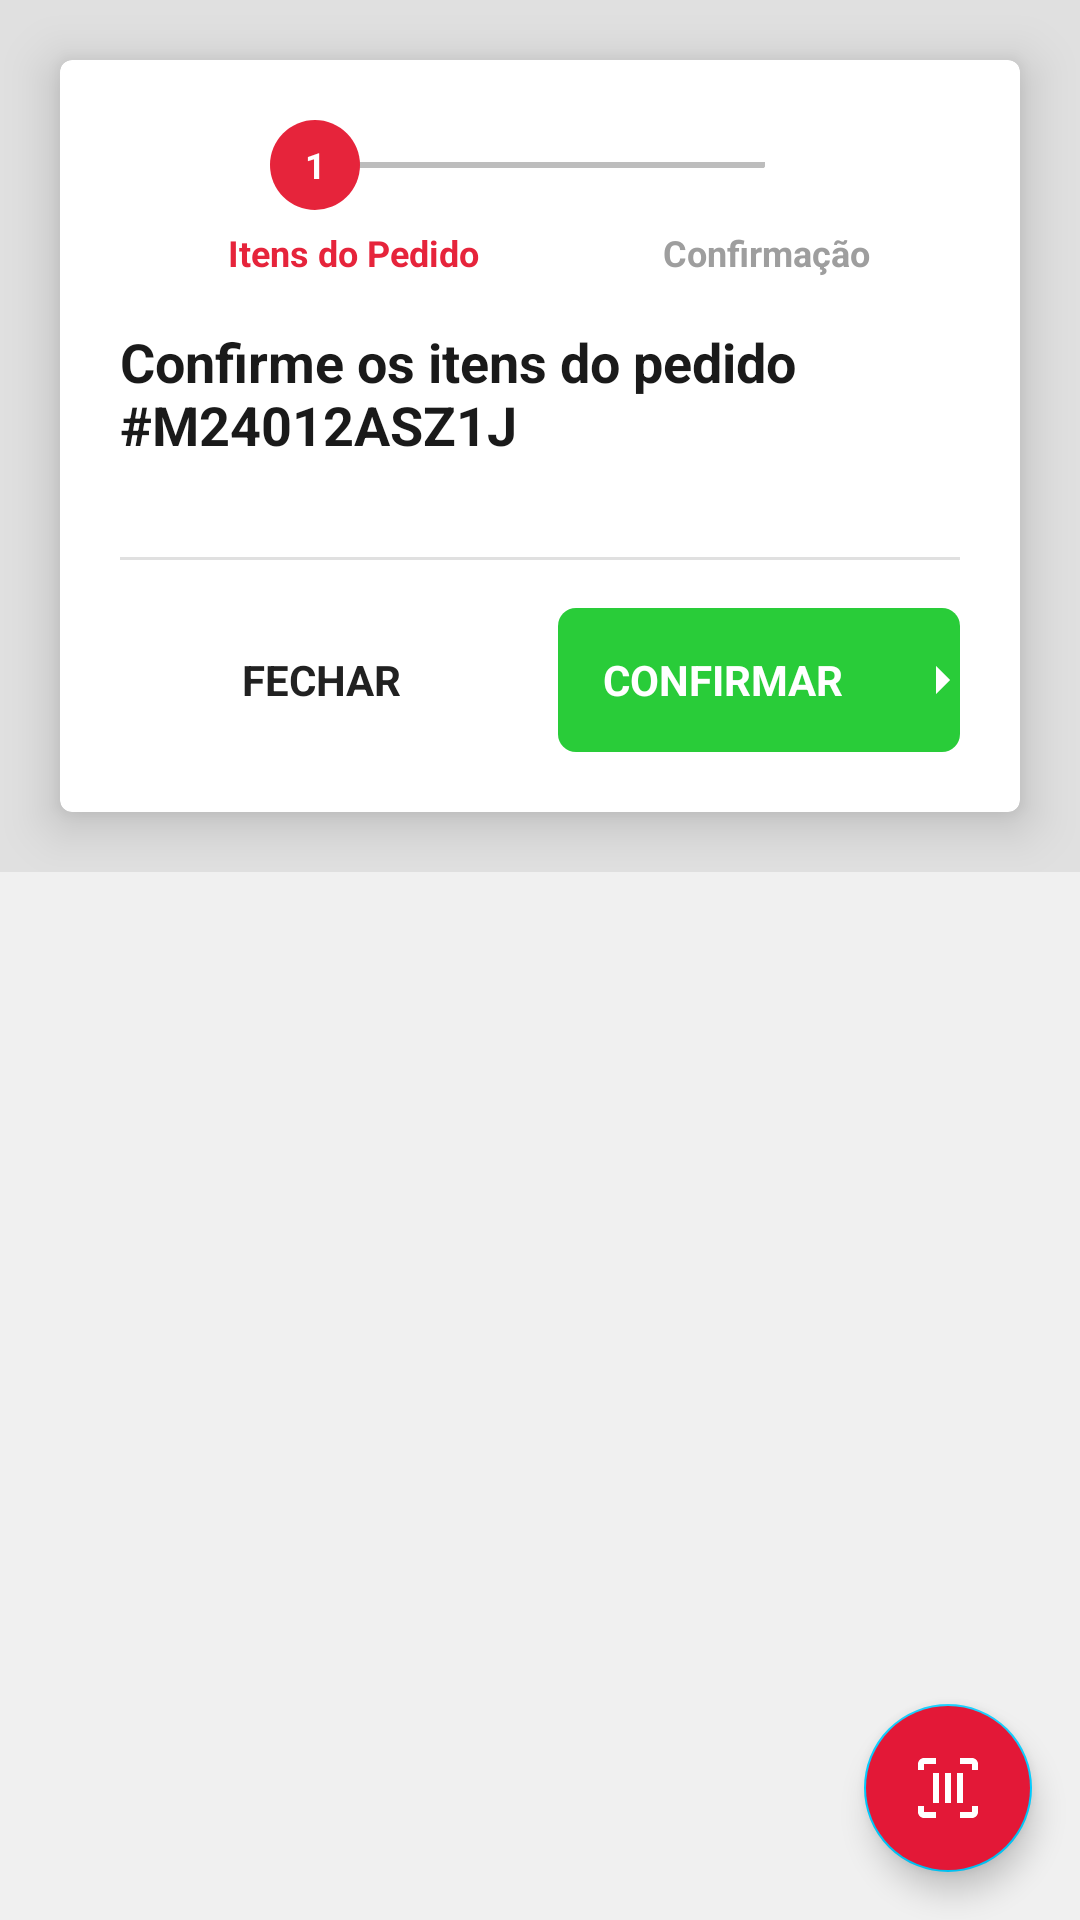

This screen was rendered from an Android layout file. Write that file and the resources it references.
<!-- AndroidManifest.xml: application theme Theme.Maestro -->
<!-- res/layout/dialog_smartphone_confirmacao_1.xml -->
<?xml version="1.0" encoding="utf-8"?>
<FrameLayout xmlns:android="http://schemas.android.com/apk/res/android"
    xmlns:app="http://schemas.android.com/apk/res-auto"
    android:layout_width="match_parent"
    android:layout_height="wrap_content">

    <ScrollView
        android:layout_width="match_parent"
        android:layout_height="wrap_content"
        android:background="#E0E0E0"
        android:fillViewport="true">

        <LinearLayout
            android:layout_width="match_parent"
            android:layout_height="wrap_content"
            android:orientation="vertical">

            <androidx.cardview.widget.CardView
                android:layout_width="match_parent"
                android:layout_height="wrap_content"
                android:layout_margin="20dp"
                app:cardCornerRadius="4dp"
                app:cardElevation="10dp">

                <LinearLayout
                    android:layout_width="match_parent"
                    android:layout_height="wrap_content"
                    android:orientation="vertical"
                    android:padding="20dp">

                    
                    <RelativeLayout
                        android:layout_width="match_parent"
                        android:layout_height="30dp"
                        android:layout_marginBottom="6dp">

                        <View
                            android:layout_width="match_parent"
                            android:layout_height="2dp"
                            android:layout_centerVertical="true"
                            android:layout_marginLeft="65dp"
                            android:layout_marginRight="65dp"
                            android:background="#BDBDBD" />

                        <TextView
                            android:id="@+id/tvStep1"
                            android:layout_width="30dp"
                            android:layout_height="30dp"
                            android:layout_alignParentLeft="true"
                            android:layout_centerVertical="true"
                            android:layout_marginLeft="50dp"
                            android:background="@drawable/bg_circle_stepper_red"
                            android:gravity="center"
                            android:text="1"
                            android:textColor="#FFFFFF"
                            android:textSize="12sp"
                            android:textStyle="bold" />

                        <TextView
                            android:id="@+id/tvStep2"
                            android:layout_width="30dp"
                            android:layout_height="30dp"
                            android:layout_alignParentRight="true"
                            android:layout_centerVertical="true"
                            android:layout_marginRight="50dp"
                            android:background="@drawable/bg_circle_stepper_grey"
                            android:gravity="center"
                            android:text="2"
                            android:textColor="#FFFFFF"
                            android:textSize="12sp"
                            android:textStyle="bold" />
                    </RelativeLayout>

                    <RelativeLayout
                        android:layout_width="match_parent"
                        android:layout_height="wrap_content">

                        <TextView
                            android:layout_width="wrap_content"
                            android:layout_height="wrap_content"
                            android:layout_alignParentLeft="true"
                            android:layout_marginLeft="36dp"
                            android:text="Itens do Pedido"
                            android:textColor="#E6243B"
                            android:textSize="12sp"
                            android:textStyle="bold" />

                        <TextView
                            android:layout_width="wrap_content"
                            android:layout_height="wrap_content"
                            android:layout_alignParentRight="true"
                            android:layout_marginRight="30dp"
                            android:text="Confirmação"
                            android:textColor="#9E9E9E"
                            android:textSize="12sp"
                            android:textStyle="bold" />
                    </RelativeLayout>

                    
                    <TextView
                        android:id="@+id/tvTituloPedido"
                        android:layout_width="match_parent"
                        android:layout_height="wrap_content"
                        android:layout_marginTop="16dp"
                        android:text="Confirme os itens do pedido #M24012ASZ1J"
                        android:textColor="#1A1A1A"
                        android:textSize="18sp"
                        android:textStyle="bold" />

                    
                    <androidx.recyclerview.widget.RecyclerView
                        android:id="@+id/rvItensSmartphone"
                        android:layout_width="match_parent"
                        android:layout_height="wrap_content"
                        android:layout_marginTop="12dp"
                        android:nestedScrollingEnabled="false" />

                    
                    <View
                        android:layout_width="match_parent"
                        android:layout_height="1dp"
                        android:layout_marginTop="20dp"
                        android:background="#E0E0E0" />

                    <LinearLayout
                        android:layout_width="match_parent"
                        android:layout_height="wrap_content"
                        android:layout_marginTop="16dp"
                        android:orientation="horizontal">

                        <Button
                            android:id="@+id/btnFechar"
                            android:layout_width="0dp"
                            android:layout_height="48dp"
                            android:layout_weight="1"
                            android:background="?attr/selectableItemBackground"
                            android:stateListAnimator="@null"
                            android:text="FECHAR"
                            android:textColor="#212121"
                            android:textSize="14sp"
                            android:textStyle="bold"
                            app:backgroundTint="@null" />

                        <Button
                            android:id="@+id/btnConfirmar"
                            android:layout_width="0dp"
                            android:layout_height="48dp"
                            android:layout_marginStart="12dp"
                            android:layout_weight="1"
                            android:background="@drawable/bg_btn_confirm"
                            android:drawableEnd="@drawable/ic_arrow_forward_white"
                            android:drawablePadding="8dp"
                            android:stateListAnimator="@null"
                            android:text="CONFIRMAR"
                            android:textColor="#FFFFFF"
                            android:textSize="14sp"
                            android:textStyle="bold"
                            app:backgroundTint="@null" />
                    </LinearLayout>

                </LinearLayout>
            </androidx.cardview.widget.CardView>
        </LinearLayout>
    </ScrollView>

    <com.google.android.material.floatingactionbutton.FloatingActionButton
        android:id="@+id/fabScannerDialogImei"
        android:layout_width="wrap_content"
        android:layout_height="wrap_content"
        android:layout_gravity="bottom|end"
        android:layout_margin="16dp"
        android:backgroundTint="#E31837"
        android:contentDescription="Escanear IMEI"
        android:src="@drawable/ic_barcode_scanner" />

</FrameLayout>
<!-- resources referenced by this layout -->
<resources>
  <!-- drawable bg_btn_confirm (drawable) -->
  <?xml version="1.0" encoding="utf-8"?>
  <shape xmlns:android="http://schemas.android.com/apk/res/android"
      android:shape="rectangle">
      <solid android:color="#29CC39" />
      <corners android:radius="6dp" />
  </shape>
  <!-- drawable bg_circle_stepper_red (drawable) -->
  <?xml version="1.0" encoding="utf-8"?>
  <shape xmlns:android="http://schemas.android.com/apk/res/android"
      android:shape="oval">
      <solid android:color="#E6243B" />
  </shape>
  <!-- drawable ic_arrow_forward_white (drawable) -->
  <?xml version="1.0" encoding="utf-8"?>
  <vector xmlns:android="http://schemas.android.com/apk/res/android"
      android:width="16dp"
      android:height="16dp"
      android:viewportWidth="24"
      android:viewportHeight="24"
      android:tint="#FFFFFF">
      <path
          android:fillColor="#FF000000"
          android:pathData="M5,12h14M12,5l7,7 -7,7" />
  </vector>
  <!-- drawable ic_barcode_scanner (drawable) -->
  <?xml version="1.0" encoding="utf-8"?>
  <vector xmlns:android="http://schemas.android.com/apk/res/android"
      android:width="24dp"
      android:height="24dp"
      android:viewportWidth="24"
      android:viewportHeight="24">
      <path
          android:fillColor="#FFFFFF"
          android:pathData="M2,6V4c0,-1.1 0.9,-2 2,-2h4v2H4v2H2zM22,4v2h-2V4h-4V2h4C21.1,2 22,2.9 22,4zM2,18v2c0,1.1 0.9,2 2,2h4v-2H4v-2H2zM22,20v-2h-2v2h-4v2h4C21.1,22 22,21.1 22,20zM7,7h2v10H7V7zM11,7h2v10h-2V7zM15,7h2v10h-2V7z" />
  </vector>
  <style name="Theme.Maestro" parent="Theme.MaterialComponents.DayNight.NoActionBar">
          
          <item name="android:statusBarColor">@color/colorPrimary</item>
          <item name="android:windowLightStatusBar">false</item>
          
          
          <item name="colorPrimary">@color/colorPrimary</item>
          <item name="colorPrimaryVariant">@color/colorPrimaryDark</item>
          <item name="colorOnPrimary">@color/white</item>
          <item name="colorSecondary">@color/colorAccent</item>
          <item name="colorSecondaryVariant">@color/colorPrimaryDark</item>
          <item name="colorOnSecondary">@color/white</item>
          
          
          <item name="android:windowBackground">@color/background_light</item>
          <item name="colorSurface">@color/white</item>
          <item name="colorOnSurface">@color/black_text</item>
          
          
          <item name="android:textColor">@color/black_text</item>
          
          
          <item name="android:actionBarStyle">@style/Theme.Maestro.ActionBar</item>
          <item name="actionBarStyle">@style/Theme.Maestro.ActionBar</item>
          
          
          <item name="android:dialogTheme">@style/Theme.Maestro.Dialog</item>
          
          
          <item name="android:colorBackground">@color/white</item>
          <item name="android:colorPrimary">@color/colorPrimary</item>
          
          
          <item name="android:fontFamily">sans-serif</item>
          <item name="android:textSize">14sp</item>
      </style>
  <color name="colorPrimary">#2563EB</color>
  <color name="colorPrimaryDark">#1D4ED8</color>
  <color name="white">#FFFFFF</color>
  <color name="colorAccent">#00CBFE</color>
  <color name="background_light">#F0F0F0</color>
  <color name="black_text">#1A1A1A</color>
  <style name="Theme.Maestro.ActionBar" parent="Widget.MaterialComponents.ActionBar.Solid">
          <item name="android:background">@color/colorPrimary</item>
          <item name="android:titleTextColor">@color/white</item>
          <item name="android:subtitleTextColor">@color/white</item>
      </style>
  <style name="Theme.Maestro.Dialog" parent="Theme.MaterialComponents.Light.Dialog">
          <item name="android:windowBackground">@color/white</item>
          <item name="android:colorBackground">@color/white</item>
          <item name="android:textColor">@color/black_text</item>
          <item name="colorPrimary">@color/colorPrimary</item>
          <item name="colorSurface">@color/white</item>
      </style>
</resources>
